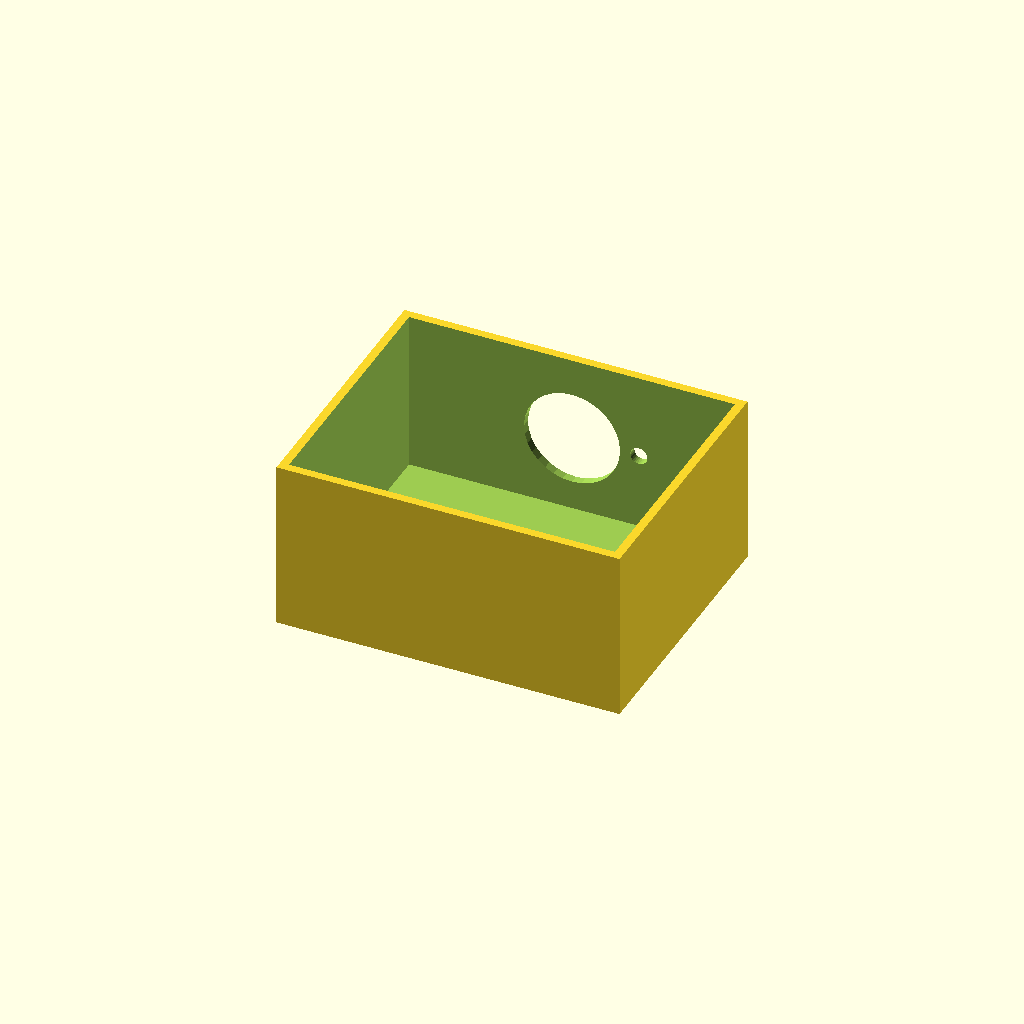
Cell 1 — every parameter at its default value.
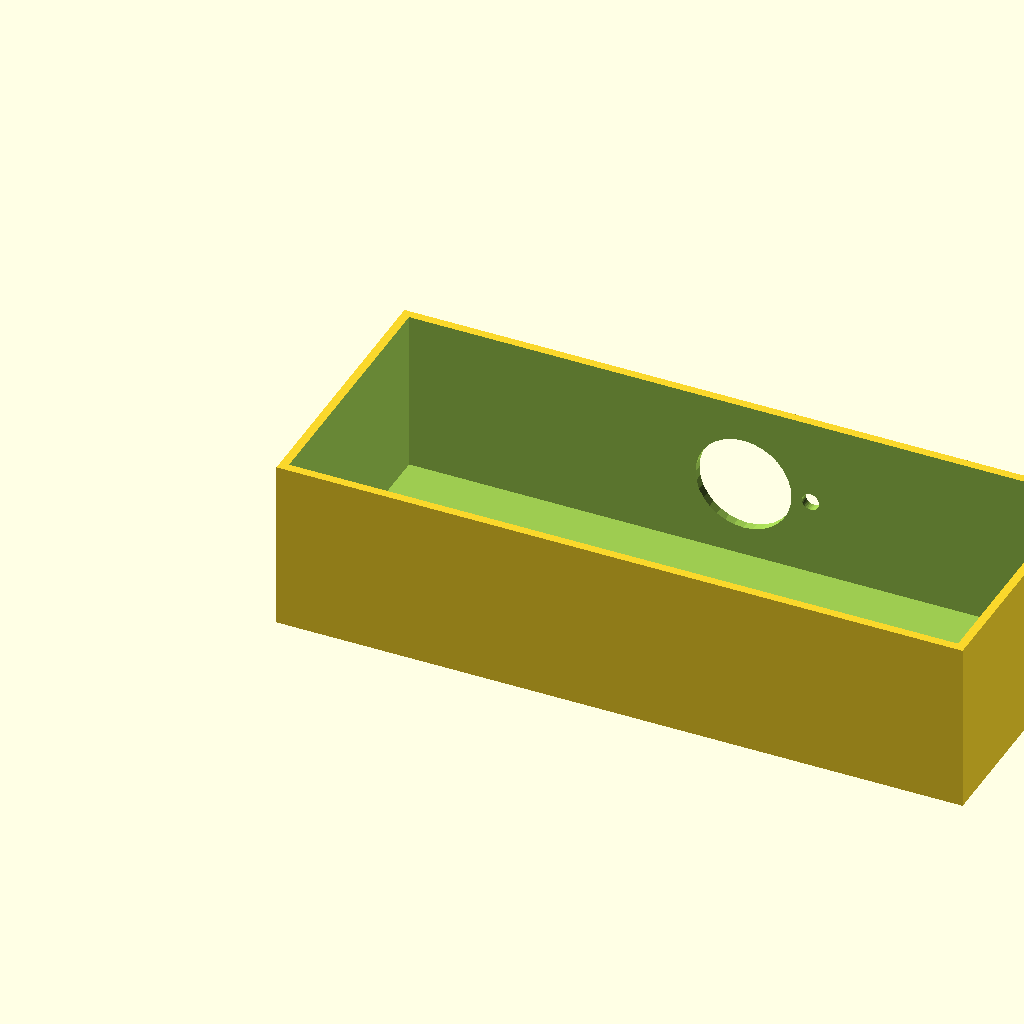
Cell 2 — box_l set to 200, the other parameters unchanged.
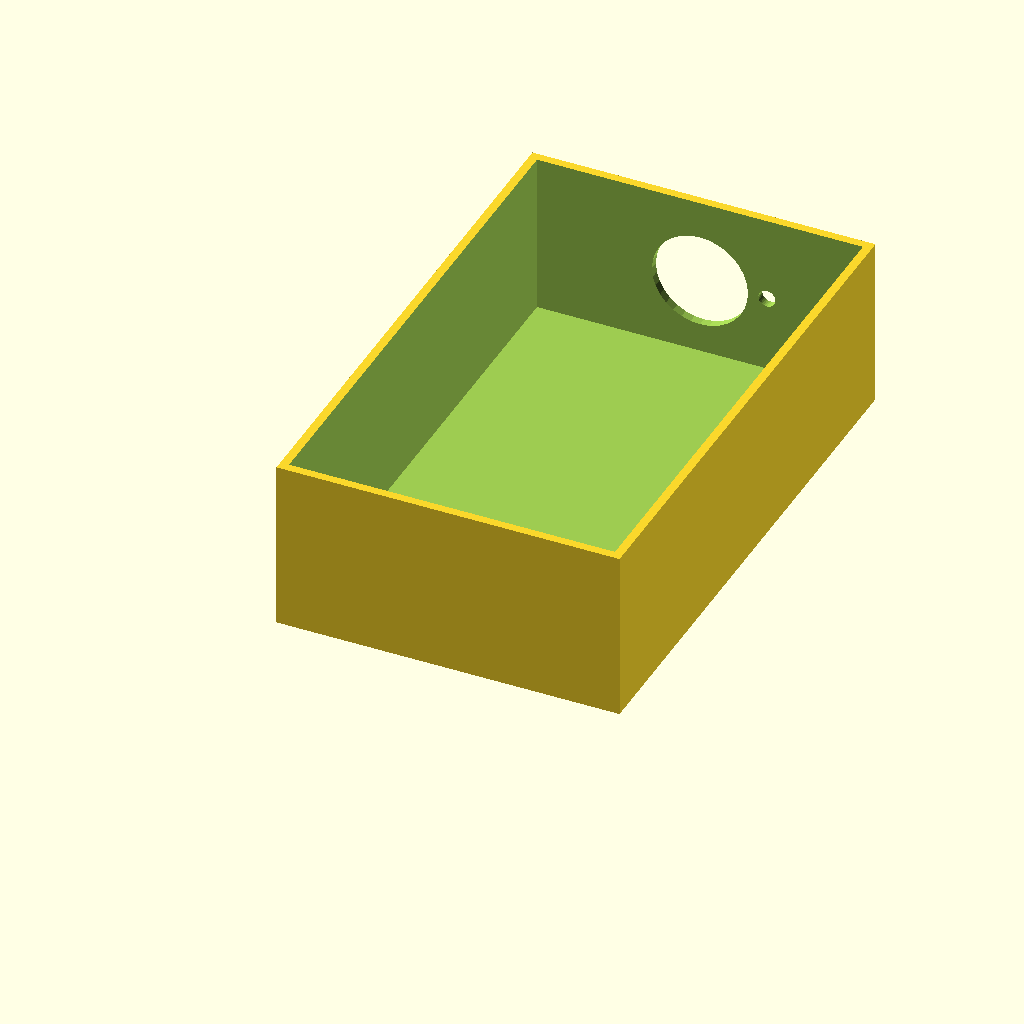
Cell 3: box_w = 160 (everything else at default).
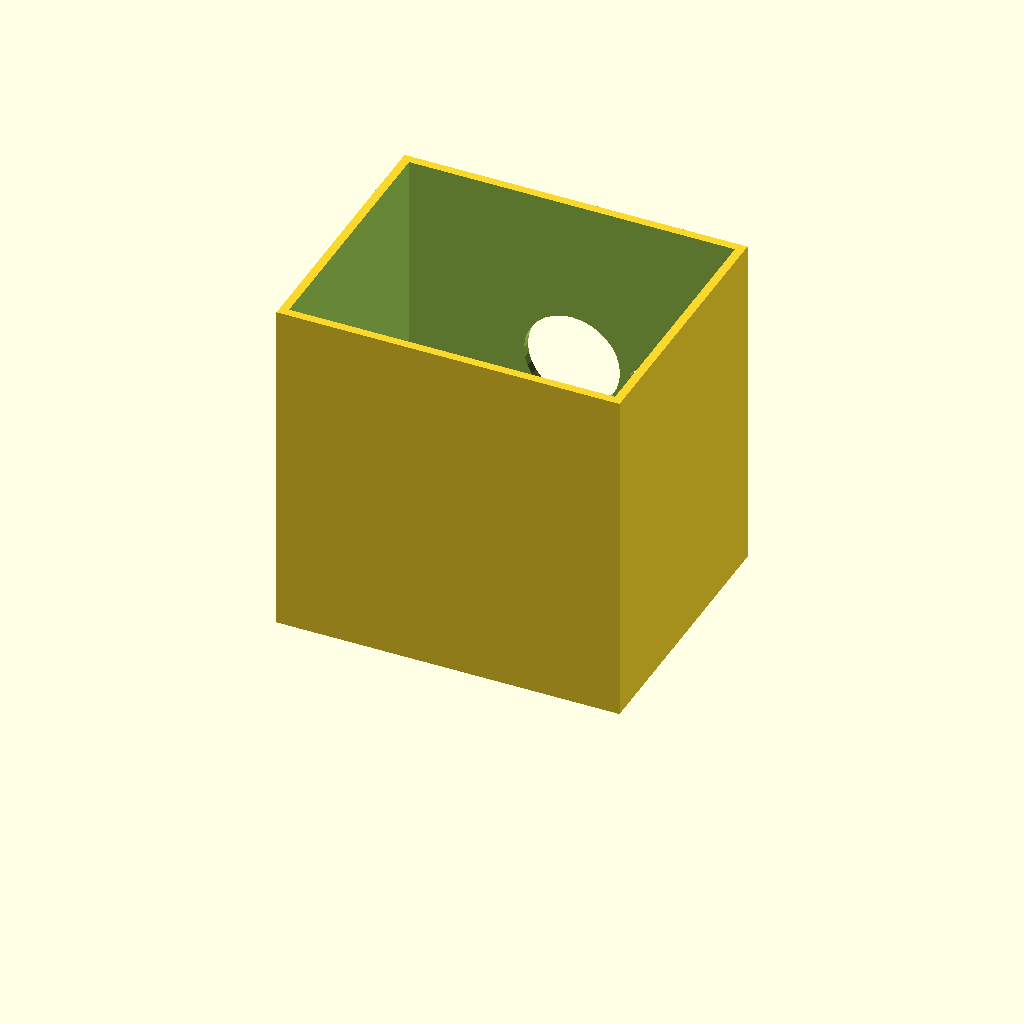
Cell 4 — box_h set to 100, the other parameters unchanged.
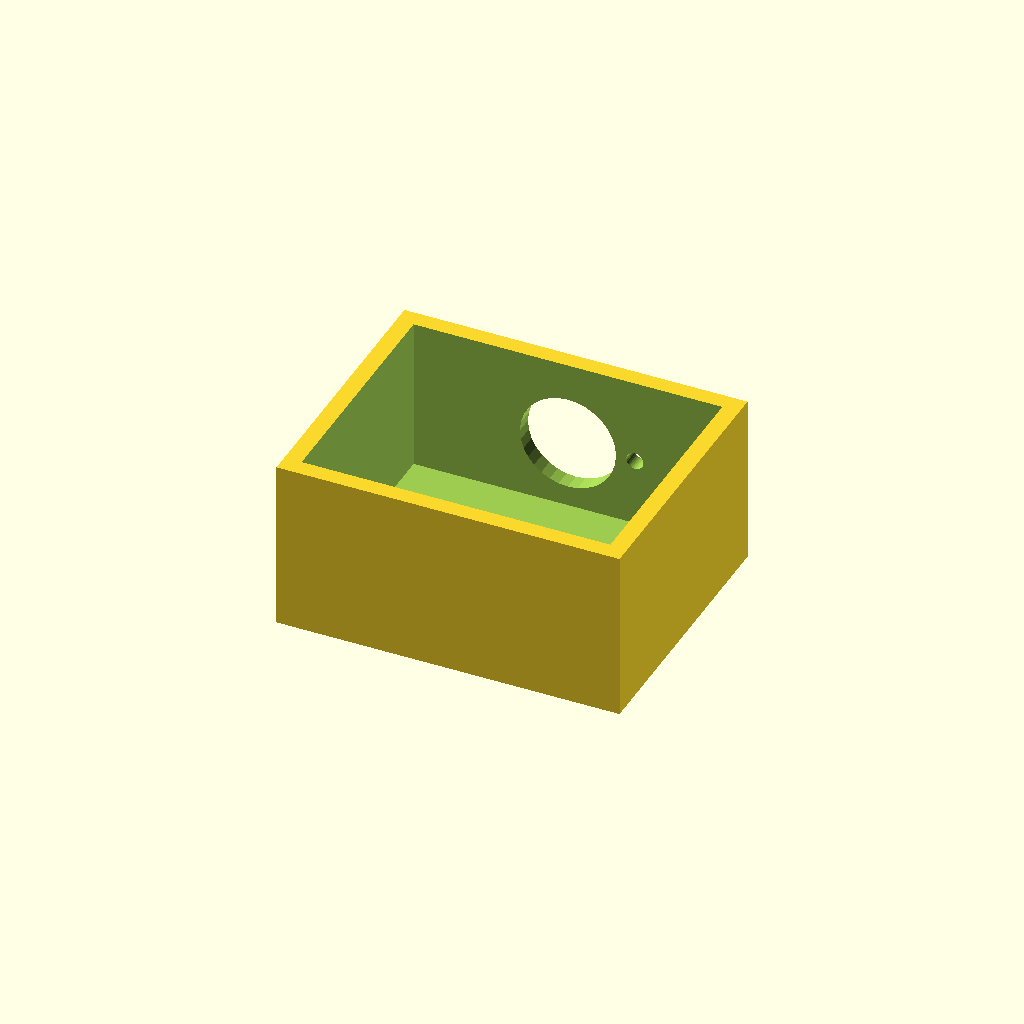
Cell 5: wall_t = 5 (everything else at default).
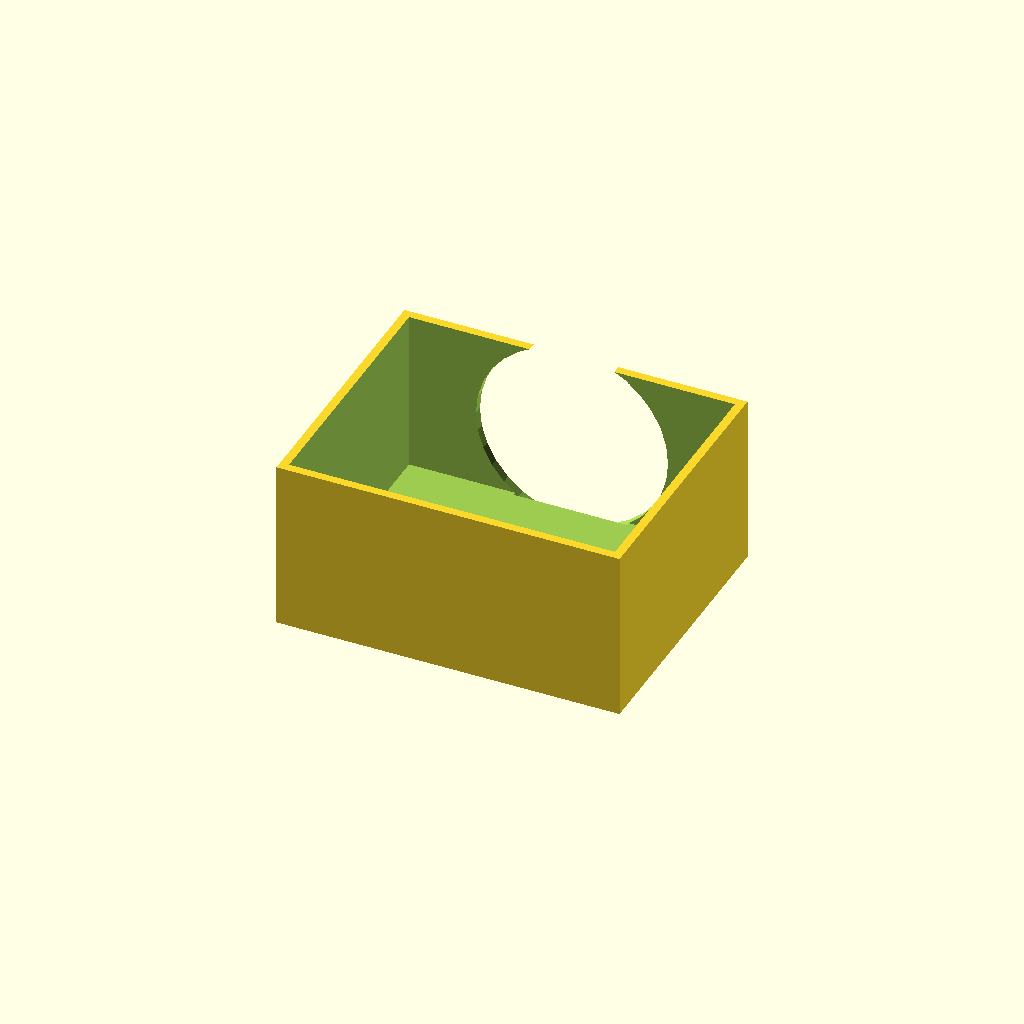
Cell 6: vent_d = 56 (everything else at default).
One fixed orthographic camera (rotation 55°, 0°, 25°; colour scheme Cornfield) for every cell.
Source of the model, optional_data/data/solid2/ventbox/part_0063.scad:
$fn = 32;

// ----------------------------------------------------------------------
// Vent box: roundvent enclosure
// ----------------------------------------------------------------------

// --- parameters (mm) ---
box_l = 100;              // box length, X
box_w = 80;               // box width, Y
box_h = 50;               // box height, Z
wall_t = 2.5;             // shell wall thickness
vent_d = 28;              // central vent diameter
ring_d = 5;               // ring hole diameter
n_ring = 8;               // holes in the ring
ring_r = 19.5;            // ring radius

ring_step = 360 / n_ring;  // ring hole angular step

difference() {
  cube([box_l, box_w, box_h]);
  translate([wall_t, wall_t, wall_t])
    cube([box_l - 2 * wall_t, box_w - 2 * wall_t, box_h]);
  translate([box_l / 2, box_w - wall_t - 1, box_h / 2])
    rotate([-90, 0, 0]) cylinder(h = wall_t + 2, d = vent_d);
  for (i = [0 : n_ring - 1])
    translate([box_l / 2, box_w - wall_t - 1, box_h / 2])
      rotate([0, 0, i * ring_step])
        translate([ring_r, 0, 0]) rotate([-90, 0, 0])
          cylinder(h = wall_t + 2, d = ring_d);
}
Parameter table extracted from the source (name, type, default, range or options):
box_l: number, default 100
box_w: number, default 80
box_h: number, default 50
wall_t: number, default 2.5
vent_d: number, default 28
ring_d: number, default 5
n_ring: number, default 8
ring_r: number, default 19.5
